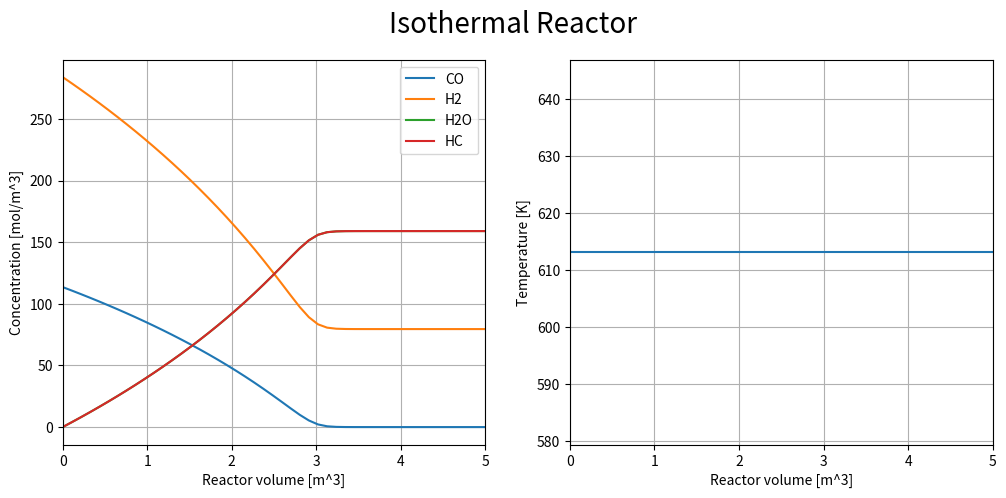
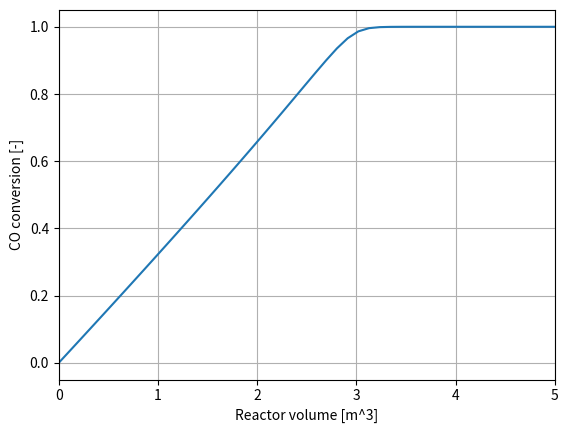

Reproduce these figures in Python, in order.
import numpy as np
import matplotlib.pyplot as plt
from scipy.integrate import solve_ivp
from scipy.interpolate import interp1d

# Constants
R = 8.3145  # J/(mol K)

# Reactor conditions
T0 = 340 + 273.15           # K
p_bar = 20 * 1.01325        # bar
p_pa = p_bar * 1e5          # Pa
V_fin = 431.3                 # m

# Bed properties
epsilon_c = 0.55
rho_s = 7.794e3             # kg/m^3
rho_cat_bed = (1 - epsilon_c) * rho_s

cat_F = 3.0
n_eff = 0.9

# Kinetic parameters
a0 = 8.88522e-3             # mol/(s kg_cat bar^2)
Ea = 3.737e4                # J/mol
b0 = 2.226                  # 1/bar
DbH = -6.837e3              # J/mol

# Reaction enthalpy (per mol CO reacted)
dHrxn = -170e3              # J/mol CO reacted

# Approximate constant heat capacities [J/(mol K)]
Cp_CO = 30.0
Cp_H2 = 29.0
Cp_HC = 60.0
Cp_H2O = 40.0

Cp = np.array([Cp_CO, Cp_H2, Cp_HC, Cp_H2O])

# Inlet molar flows [mol/s]
F_CO0 = 1239.6
F_H20 = 2.5 * F_CO0
F_HC0 = 0.0
F_H2O0 = 0.0

F0 = np.array([F_CO0, F_H20, F_HC0, F_H2O0])
stoi_mat = np.array([-1, -2, 1, 1])                 # [CO, H2, HC, H2O]

def isothermal_reactor(V:float, var:float, params:np.ndarray)->np.ndarray:
    """
    Computes the mass balance for an isothermal FTB modeled as a PFR. 

    Args:
        V               (float): Reactor volume [m³].
        var             (np.ndarray): Molar flow rates of species [F_CO, F_H2, F_HC, F_H2O] [mol/s].
        params          (np.ndarray): Model parameters including [a0, b0, Ea, DbH, R, p_bar, cat_F, rho_cat_bed, n_eff, Cp, stoi_mat, T]

    Returns:
        dFdV            (np.ndarray): Derivatives of molar flow rates with respect to reactor volume.
    """
    
    # unpack params
    F = var
    FT = F.sum()

    F_CO, F_H2, F_HC, F_H2O = F

    a0, b0, Ea, DbH, R, p_bar, cat_F, rho_cat_bed, n_eff, Cp, stoi_mat, T = params

    # Temperature-dependent kinetics evaluated at constant T
    a = a0 * np.exp(Ea / R * (1/493.15 - 1/T))
    b = b0 * np.exp(DbH / R * (1/493.15 - 1/T))

    yco = F_CO / FT
    yh2 = F_H2 / FT

    pco = yco * p_bar
    ph2 = yh2 * p_bar

    # Intrinsic and effective rates
    r_int = cat_F * a * pco * ph2 / (1 + b * pco)**2   # mol/(s kg_cat)
    r = n_eff * r_int
    rv = r * rho_cat_bed                               # mol/(s m^3)

    # Species balances
    dFdV = stoi_mat * rv

    return dFdV

V_span = [0, V_fin]
V_eval = np.linspace(0, V_fin, 4000)
params = [a0, b0, Ea, DbH, R, p_bar, cat_F, rho_cat_bed, n_eff, Cp, stoi_mat, T0]
vars = F0

sol = solve_ivp(isothermal_reactor, V_span, vars, t_eval=V_eval, method="RK45", args=(params,))

F_CO = sol.y[0]
F_H2 = sol.y[1]
F_HC = sol.y[2]
F_H2O = sol.y[3]
T = np.full_like(sol.t, T0)

F_tot = F_CO + F_H2 + F_HC + F_H2O
Vdot = F_tot * R * T / p_pa   # m^3/s

C_CO = F_CO / Vdot
C_H2 = F_H2 / Vdot
C_HC = F_HC / Vdot
C_H2O = F_H2O / Vdot

X = (F_CO0 - F_CO) / F_CO0

fun = interp1d(X, sol.t)
V_fullX = float(fun(0.99))
print(f"Volume at full conversion is V = {V_fullX} [m3]")

fig, ax = plt.subplots(1, 2, figsize=(12, 5))
# ax.title('Isothermal Reactor')

ax[0].plot(sol.t, C_CO, label="CO")
ax[0].plot(sol.t, C_H2, label="H2")
ax[0].plot(sol.t, C_H2O, label="H2O")
ax[0].plot(sol.t, C_HC, label="HC")
ax[0].set_xlabel("Reactor volume [m^3]")
ax[0].set_ylabel("Concentration [mol/m^3]")
ax[0].legend()
ax[0].set_xlim(0,5)
ax[0].grid(True)

ax[1].plot(sol.t, T)
ax[1].set_xlabel("Reactor volume [m^3]")
ax[1].set_ylabel("Temperature [K]")
ax[1].set_xlim(0,5)
ax[1].grid(True)

fig.suptitle('Isothermal Reactor', fontsize=20)
plt.show()

plt.figure()
plt.plot(sol.t, X)
plt.xlabel("Reactor volume [m^3]")
plt.ylabel("CO conversion [-]")
plt.xlim(0,5)
plt.grid(True)
plt.show()

target_X = 0.8
idx = np.argmin(np.abs(X - target_X))
V_target = sol.t[idx]

print(f"Volume at X = {target_X:.2f} is about {V_target:.3f} m^3")
print(f"Temperature there is about {T[idx]:.2f} K ({T[idx]-273.15:.2f} °C)")
